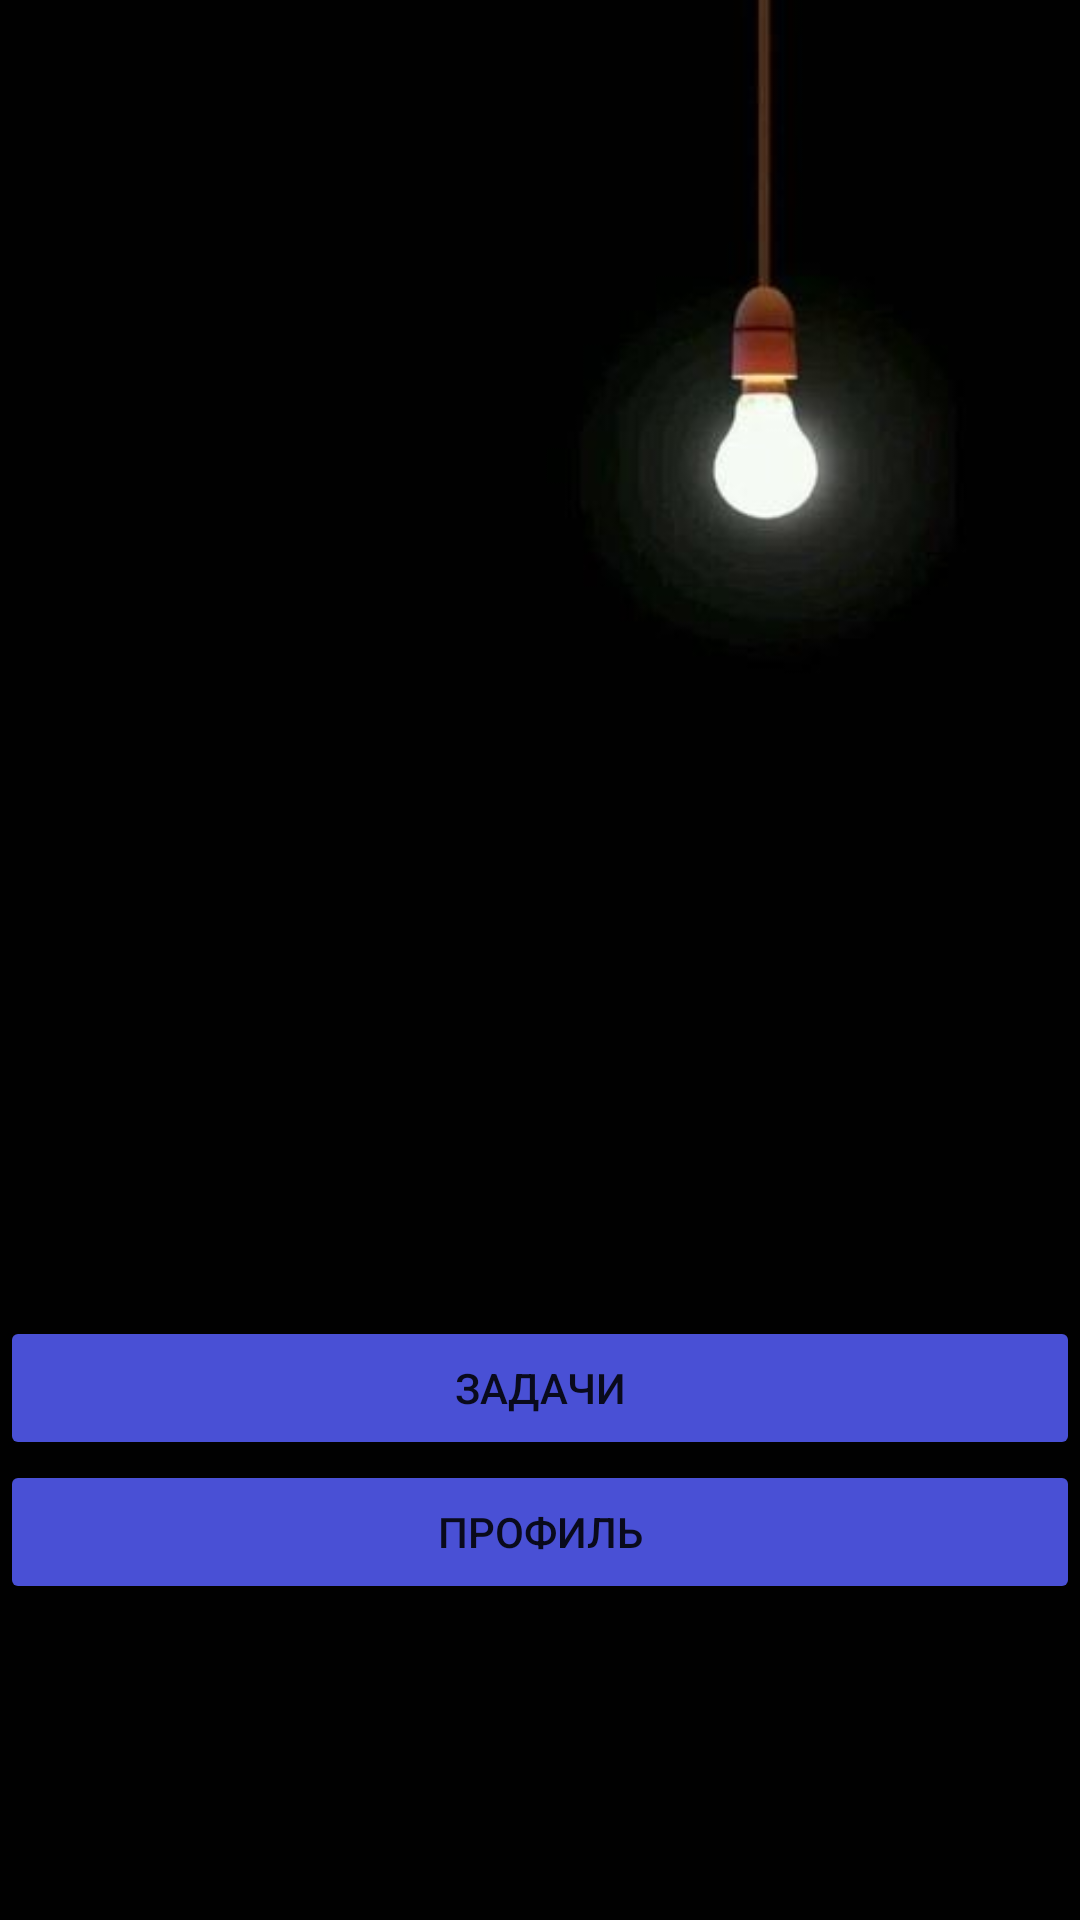

Here is an Android app screen rendered from its layout file. Give the layout XML and the strings, colors and styles it references.
<!-- AndroidManifest.xml: application theme Theme.Eday -->
<!-- res/layout/activity_main.xml -->
<?xml version="1.0" encoding="utf-8"?>
<androidx.constraintlayout.widget.ConstraintLayout xmlns:android="http://schemas.android.com/apk/res/android"
    xmlns:app="http://schemas.android.com/apk/res-auto"
    xmlns:tools="http://schemas.android.com/tools"
    android:layout_width="match_parent"
    android:layout_height="match_parent"
    android:background="@drawable/lump"
    tools:context=".MainActivity">

    <TextView
        android:id="@+id/weathertv"
        android:layout_width="wrap_content"
        android:layout_height="wrap_content"
        android:textColor="#FFFFFF"
        android:textSize="14pt"
        app:layout_constraintHorizontal_bias="0.394"
        app:layout_constraintLeft_toLeftOf="parent"
        app:layout_constraintRight_toRightOf="parent"
        tools:ignore="MissingConstraints"
        tools:layout_editor_absoluteY="299dp" />

    <Button
        android:id="@+id/tasksb"
        android:layout_width="match_parent"
        android:layout_height="wrap_content"
        android:layout_marginTop="400dp"
        android:backgroundTint="#4950D5"
        android:onClick="Tasks"
        android:text="Задачи"
        app:layout_constraintTop_toBottomOf="@id/weathertv"
        tools:ignore="MissingConstraints"
        tools:layout_editor_absoluteX="0dp" />

    <Button
        android:layout_width="match_parent"
        android:layout_height="wrap_content"
        android:backgroundTint="#4950D5"
        android:onClick="Profile"
        android:text="Профиль"
        app:layout_constraintTop_toBottomOf="@id/tasksb"
        tools:ignore="MissingConstraints" />

</androidx.constraintlayout.widget.ConstraintLayout>
<!-- resources referenced by this layout -->
<resources>
  <!-- drawable lump: jpg bitmap (drawable, 5857 bytes) -->
  <style name="Theme.Eday" parent="Theme.MaterialComponents.DayNight.DarkActionBar">
          
          <item name="colorPrimary">@color/purple_500</item>
          <item name="colorPrimaryVariant">@color/purple_700</item>
          <item name="colorOnPrimary">@color/white</item>
          
          <item name="colorSecondary">@color/teal_200</item>
          <item name="colorSecondaryVariant">@color/teal_700</item>
          <item name="colorOnSecondary">@color/black</item>
          
          <item name="android:statusBarColor" tools:targetApi="l">?attr/colorPrimaryVariant</item>
          
      </style>
  <!-- not gathered from this repository: default colours our renderer supplied (Android Studio template values) -->
  <color name="purple_500">#FF6200EE</color>
  <color name="purple_700">#FF3700B3</color>
  <color name="teal_200">#FF03DAC5</color>
  <color name="teal_700">#FF018786</color>
  <color name="black">#FF000000</color>
  <color name="white">#FFFFFFFF</color>
</resources>
